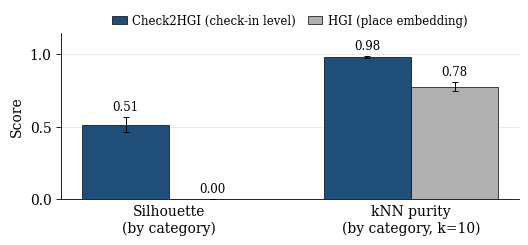

Python code for this plot: (Note: this script raises an exception after producing the figure.)
#!/usr/bin/env python
"""Figure 3 (MobiWac 2026): category embedding-quality panel.

Plots two category-separability metrics, each computed on the ground-truth
seven next-category labels (NOT on discovered k-means clusters), on which the
check-in-level Check2HGI representation scores far higher than the place-level
HGI embedding:

  * cosine silhouette on the next-category labels
        (check2hgi_v18 ~0.51  vs  hgi ~0.00)
  * leave-one-out kNN (k=10) classification purity on those same labels
        (check2hgi_v18 ~0.98  vs  hgi ~0.78)

Both bars are metrics evaluated against the ground-truth category labels; no
clustering / k-means is run, and neither bar is a model "accuracy" result.

Region geometry is deliberately NOT shown: on region both engines are at the
floor and HGI scores spuriously higher, which would mislead. The story here is
strictly that the check-in-level substrate separates by category; its
region-neutral behavior is carried in the caption, not in this panel.

Source: docs/results/closing_data/v18/geometry/metrics_long.csv (committed
198eb2e8; engine check2hgi_v18 vs hgi, metrics silhouette + knn10_acc), mean and
SD (ddof=1) over the 25 state-folds of the five Gowalla states of the study.
[2026-09-30] Re-measured on the DELIVERED representation (check2hgi_v18). Until
this date the constants came from the earlier design_k build
(check2hgi_design_k_resln_mae_l0_1, 0.5668 / 0.9827), which the chapter's prose
had to scope as "an earlier build"; the author ruled that the text describes the
delivered method, so the figure now plots the delivered build.

Run:
  /Users/vitor/Desktop/mestrado/ingred/.venv/bin/python fig3_embquality_diss.py
Writes: fig3_embquality.pdf  (this directory)
"""

from pathlib import Path

import matplotlib

matplotlib.use("Agg")
import matplotlib.pyplot as plt
import numpy as np

# ---------------------------------------------------------------------------
# Authoritative numbers: docs/results/closing_data/v18/geometry/metrics_long.csv,
# engine check2hgi_v18 vs hgi, mean +/- SD (ddof=1) over the 25 state-fold values
# of the five Gowalla states. CATEGORY metrics only; region omitted.
# ---------------------------------------------------------------------------
METRICS = ["Silhouette\n(by category)", "kNN purity\n(by category, k=10)"]

CHECK2HGI = {"mean": [0.5140, 0.9804], "sd": [0.0533, 0.0065]}
HGI = {"mean": [0.0003, 0.7750], "sd": [0.0046, 0.0311]}

# Colors: a saturated accent for the contributed substrate, a muted gray for
# the place-embedding baseline so the contrast reads at IEEE column size.
C_CHECK2HGI = "#1f4e79"  # deep blue  -- Check2HGI (ours)
C_HGI = "#b0b0b0"        # neutral gray -- HGI (place embedding)


def main() -> None:
    plt.rcParams.update(
        {
            "font.size": 10,
            "font.family": "serif",
            "axes.linewidth": 0.6,
            "xtick.major.width": 0.6,
            "ytick.major.width": 0.6,
            "pdf.fonttype": 42,  # embed TrueType (no Type-3) for IEEE
            "ps.fonttype": 42,
        }
    )

    x = np.arange(len(METRICS))
    width = 0.36

    # ~3.3 in wide single-column IEEE figure.
    fig, ax = plt.subplots(figsize=(5.2, 2.4))

    b1 = ax.bar(
        x - width / 2,
        CHECK2HGI["mean"],
        width,
        yerr=CHECK2HGI["sd"],
        capsize=2.5,
        color=C_CHECK2HGI,
        edgecolor="black",
        linewidth=0.5,
        error_kw={"elinewidth": 0.7, "capthick": 0.7},
        label="Check2HGI (check-in level)",
    )
    b2 = ax.bar(
        x + width / 2,
        HGI["mean"],
        width,
        yerr=HGI["sd"],
        capsize=2.5,
        color=C_HGI,
        edgecolor="black",
        linewidth=0.5,
        error_kw={"elinewidth": 0.7, "capthick": 0.7},
        label="HGI (place embedding)",
    )

    # Numeric labels above each bar.
    def annotate(bars, means, sds):
        for rect, m, s in zip(bars, means, sds):
            ax.text(
                rect.get_x() + rect.get_width() / 2.0,
                m + s + 0.025,
                f"{m:.2f}",
                ha="center",
                va="bottom",
                fontsize=8.5,
            )

    annotate(b1, CHECK2HGI["mean"], CHECK2HGI["sd"])
    annotate(b2, HGI["mean"], HGI["sd"])

    ax.set_ylim(0, 1.14)
    ax.set_yticks([0.0, 0.5, 1.0])
    # REV-022 (2026-07-26): was "Score (0–1)". The left bar group is a cosine silhouette, which is
    # defined on [-1, 1], not [0, 1] (the chapter's own prose says so at section 5.6.1). The
    # plotted values are all non-negative, so nothing was misdrawn, but the label asserted a range
    # that is wrong for one of the two metrics. Each metric's own range is stated in the caption
    # and in the prose, so the axis carries the bare quantity name.
    ax.set_ylabel("Score")
    ax.set_xticks(x)
    ax.set_xticklabels(METRICS)
    ax.tick_params(axis="x", length=0)
    ax.axhline(0, color="black", linewidth=0.6)

    ax.spines["top"].set_visible(False)
    ax.spines["right"].set_visible(False)
    ax.yaxis.grid(True, linewidth=0.4, color="0.85", zorder=0)
    ax.set_axisbelow(True)

    ax.legend(
        loc="upper center",
        bbox_to_anchor=(0.5, 1.18),
        ncol=2,
        frameon=False,
        fontsize=8.5,
        handlelength=1.2,
        columnspacing=1.0,
        handletextpad=0.5,
    )

    fig.tight_layout(pad=0.4)
    out = Path(__file__).resolve().parent / "fig3_embquality.pdf"
    fig.savefig(out, bbox_inches="tight", pad_inches=0.02)
    print(f"wrote {out}")


if __name__ == "__main__":
    main()
